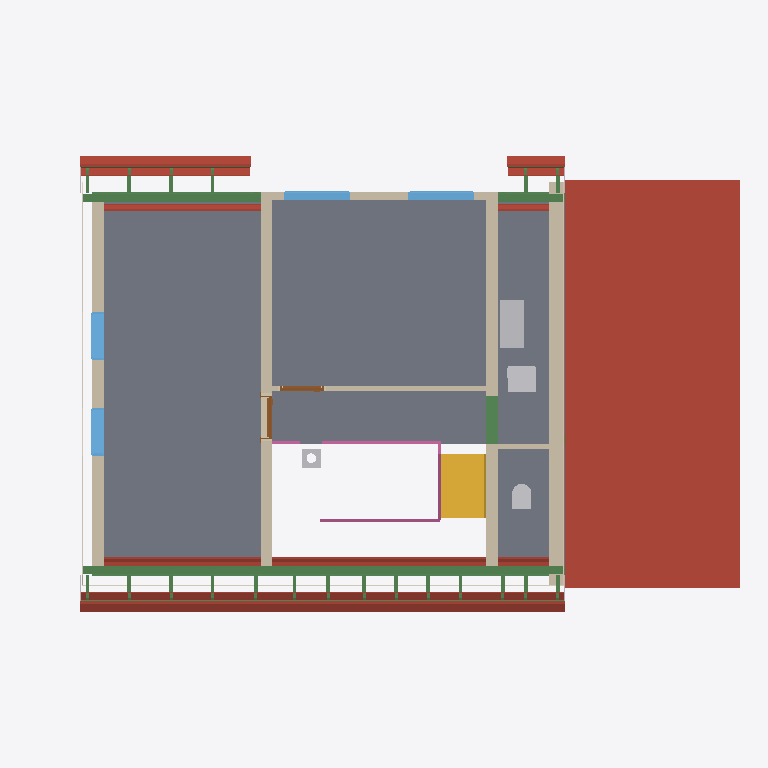
Plan cut of the same IFC building model at storey 'Roof - -2: Vapour barrier' (level 3.15 m, cut at 4.54 m), seen from above with north up, elements coloured by IFC class: 31 beams (green), 29 roofs (red-brown), 7 slabs (grey), 7 walls (beige), 6 other elements (light grey), 4 windows (light blue), 3 railings (pink), 3 coverings (cream), 2 doors (brown), 1 stair (yellow). Cut surfaces are drawn darker.
Extent 14.8 m × 9.5 m × 11.7 m (x, y, z). Storeys (17): Foundations at -3.15 m; Basement at -2.50 m; Ground floor at 0.00 m; Upper floor at 3.15 m; Roof - -1: Thermal insulation under rafters at 3.15 m; Roof - -2: Vapour barrier at 3.15 m; Roof - -3: Gypsum plasterboard at 3.15 m; Roof - 0: Rafters at 3.15 m; Roof - 0a: Collar ties at 3.15 m; Roof - +1: MDF at 3.15 m; Roof - +2: Underlay at 3.15 m; Roof - +3: Counter-battens at 3.15 m; Roof - +4: Tile battens at 3.15 m; Roof - +5: Tiles at 3.15 m; Roof - +6: Windows at 3.15 m; Roof - Eave siding at 3.15 m. Elements (470): 291 IfcBeam, 65 IfcSlab, 26 IfcWall, 22 IfcCovering, 17 IfcFurniture, 12 IfcWindow, 11 IfcBuildingElementProxy, 7 IfcFooting, 6 IfcDoor, 5 IfcSanitaryTerminal, 4 IfcRailing, 3 IfcStair.

HEADER;
FILE_DESCRIPTION(('ViewDefinition[DesignTransferView]'),'2;1');
FILE_NAME('/dev/null','2026-11-01T16:46:02+01:00',(''),(''),'IfcOpenShell 0.8.5','IfcOpenShell 0.8.5','Nobody');
FILE_SCHEMA(('IFC4'));
ENDSEC;
DATA;
#1=IFCPROJECT('20_PRvzUX9JPFZAsVClL_Z',$,'My house',$,$,$,$,(#10,#15),#5);
#19=IFCSITE('0GcnmFOiX2QOhrotKPTJEa',$,'Site',$,$,#27,$,$,$,$,$,$,$,$);
#20=IFCBUILDING('1i0tMFYyf7Duyr0MQEsGjb',$,'My house',$,$,#32,$,$,$,$,$,$);
#33=IFCBUILDINGSTOREY('1fETj$Pm1CoQumvuchQvvY',$,'Foundations',$,$,#39,$,$,$,-3.15);
#40=IFCBUILDINGSTOREY('1ahKOKWWj9kAZ6Ay1DlPNG',$,'Basement',$,$,#45,$,$,$,-2.5);
#46=IFCBUILDINGSTOREY('3azluR7YX4YfmdafRpNB95',$,'Ground floor',$,$,#51,$,$,$,0.0);
#52=IFCBUILDINGSTOREY('1SWCXSVtrB0QHAc7VG5NhW',$,'Upper floor',$,$,#57,$,$,$,3.145);
#16641=IFCBUILDINGSTOREY('1IFEG6EkrBZwjYoKul0uQI',$,'Roof - -1: Thermal insulation under rafters','Visibility container for Thermal insulation under rafters','ROOF_LAYER',#16646,$,$,$,3.145);
#16647=IFCBUILDINGSTOREY('3d4B5l3nXAivFC88xHbDHh',$,'Roof - -2: Vapour barrier','Visibility container for Vapour barrier','ROOF_LAYER',#16652,$,$,$,3.145);
#16653=IFCBUILDINGSTOREY('2rT$Ha8I922uLOxsO97v$X',$,'Roof - -3: Gypsum plasterboard','Visibility container for Gypsum plasterboard','ROOF_LAYER',#16658,$,$,$,3.145);
#16659=IFCBUILDINGSTOREY('3f0WCu7An9EhIzj9IzoUfT',$,'Roof - 0: Rafters','Visibility container for Rafters','ROOF_LAYER',#16664,$,$,$,3.145);
#16665=IFCBUILDINGSTOREY('3zCro87y13QfN2te7KNmBl',$,'Roof - 0a: Collar ties','Visibility container for Collar ties','ROOF_LAYER',#16670,$,$,$,3.145);
#16671=IFCBUILDINGSTOREY('2v7V6GqkXB8uSO9AzJ2c7X',$,'Roof - +1: MDF','Visibility container for MDF','ROOF_LAYER',#16676,$,$,$,3.145);
#16677=IFCBUILDINGSTOREY('0SmvuUv3jETRBwIMTf3SVW',$,'Roof - +2: Underlay','Visibility container for Roofing underlay','ROOF_LAYER',#16682,$,$,$,3.145);
#16683=IFCBUILDINGSTOREY('3aHLHaRZH7xg3DSFZtiLsp',$,'Roof - +3: Counter-battens','Visibility container for Counter-battens','ROOF_LAYER',#16688,$,$,$,3.145);
#16689=IFCBUILDINGSTOREY('1j2ylv47vF7gVWAK86dkhH',$,'Roof - +4: Tile battens','Visibility container for Tile battens','ROOF_LAYER',#16694,$,$,$,3.145);
#16695=IFCBUILDINGSTOREY('3iiLfEhmH3_vR2xKW5eglj',$,'Roof - +5: Tiles','Visibility container for Roof tiles','ROOF_LAYER',#16700,$,$,$,3.145);
#16701=IFCBUILDINGSTOREY('1sJVgiRVv3nvJViOFJ0$or',$,'Roof - +6: Windows','Visibility container for Roof windows','ROOF_LAYER',#16706,$,$,$,3.145);
#16707=IFCBUILDINGSTOREY('0cIMS2J4z0vAWZZD9wE3u1',$,'Roof - Eave siding','Visibility container for Eave siding','ROOF_LAYER',#16712,$,$,$,3.145);
#16713=IFCBUILDINGSTOREY('3yLXm4k$bEaAUuoPVoMZB7',$,'Roof - Sloped siding','Visibility container for Sloped siding','ROOF_LAYER',#16718,$,$,$,3.145);
#21841=IFCSLAB('23TijOOlr8FBBzYercqV$I',$,'Transverse roof roof tiles',$,$,#21897,#21877,$,.ROOF.);
#13811=IFCSLAB('2ZUNrA2IP848VobH9IvwsS',$,'Upper Pokoj 1',$,$,#13816,#13823,$,$);
#13850=IFCSLAB('1babh497PFF871hZJDE91H',$,'Upper Pokoj 2',$,$,#13855,#13862,$,$);
#13883=IFCSLAB('1$B_RExX1CdRbfRh6E5oxY',$,'Galerie',$,$,#13888,#13895,$,$);
#13916=IFCSLAB('3IFthQV7j6BOiUnrwteyON',$,'Technika nahore',$,$,#13921,#13928,$,$);
#23196=IFCWALL('1O9IrVnw15nOdkj3AtyZLI',$,'West roof closure - wall','Single 300 mm upper-floor gable wall with exterior siding',$,#23206,#23234,$,$);
#13949=IFCSLAB('0KZq1gKN92ghc43UBbSmRj',$,'Zachod',$,$,#13954,#13961,$,$);
#14791=IFCBEAM('0o$h67SVv9tu52S_mvDpaP',$,'Beam',$,'WALL_PLATE',#14796,#14805,$,.USERDEFINED.);
#14341=IFCWALL('0z6ZuQQGD3txuEFZzPqhYA',$,'Wall 6',$,$,#14350,#14378,$,$);
#14299=IFCWALL('126Bclh1L4wATSJ3_4HJv4',$,'Wall 5',$,$,#14308,#14336,$,$);
#14057=IFCWALL('2g5Dm3isL98gAfdBxXOsEh',$,'Wall 4',$,$,#14067,#14102,$,$);
#4270=IFCSTAIR('069fwOGfXB9wm8FZ3wKTG9',$,'Gallery stair',$,$,#4277,$,$,.STRAIGHT_RUN_STAIR.);
#20874=IFCSLAB('395IWWaT5EJhZV8Zbsgj8N',$,'Street segment 1 roof tiles',$,$,#20952,#20910,$,.ROOF.);
#20619=IFCSLAB('33fv7Djq59ueHp42Xh3OoF',$,'Garden segment 0 roof tiles',$,$,#20697,#20655,$,.ROOF.);
#20380=IFCSLAB('07HGfAG7r1iBHAhthF8uXV',$,'Street segment 0 roof tiles',$,$,#20442,#20416,$,.ROOF.);
#20788=IFCSLAB('14q_1L9BzDK8aFLspVqOci',$,'Street segment 1 roofing underlay',$,$,#20873,#20831,$,.ROOF.);
#14810=IFCBEAM('1QPCfmB_P1YuuDeXZSGCsZ',$,'Beam',$,'WALL_PLATE',#14815,#14824,$,.USERDEFINED.);
#14908=IFCFURNITURE('0FahgIsNv2E8x3z89KnK1E',$,'Rekuperace',$,'Rekuperace',#14913,#14920,$,.USERDEFINED.);
#20533=IFCSLAB('364Ks2Ix9CrAX3453MqRm_',$,'Garden segment 0 roofing underlay',$,$,#20618,#20576,$,.ROOF.);
#20310=IFCSLAB('2KIt0c8nzCr9NgEvJxd0QH',$,'Street segment 0 roofing underlay',$,$,#20379,#20353,$,.ROOF.);
#19091=IFCSLAB('3J3vWuMS9CD8egHsSKHgTQ',$,'Street segment 1 gypsum plasterboard',$,$,#19175,#19155,$,.ROOF.);
#18635=IFCSLAB('3wBPmC3h1BP8HHKTZkaHUu',$,'Garden segment 0 gypsum plasterboard',$,$,#18741,#18699,$,.ROOF.);
#16273=IFCBEAM('05bYJ5kCLC8QwlUizKXib$',$,'Ring beam 17',$,'Ring beam',#16278,#16287,$,.BEAM.);
#14419=IFCWALL('2lVA7Xqy97MvJHbHtc_$zh',$,'Wall 7',$,$,#14429,#14440,$,$);
#13982=IFCWALL('3F5o9zwIPDufMPUJDIPxYP',$,'Wall 1',$,$,#13991,#14002,$,$);
#18323=IFCSLAB('2c9XlUTnf69e0mTg853ncj',$,'Street segment 0 gypsum plasterboard',$,$,#18413,#18387,$,.ROOF.);
#14656=IFCSANITARYTERMINAL('3VTtiyH9T7$uhr5GcJ_6Vi',$,'Umyv',$,$,#14676,#14664,$,$);
#21652=IFCSLAB('1XRK9fkDLBPPtXJogvBujI',$,'Garden segment 2 roof tiles',$,$,#21708,#21688,$,.ROOF.);
#14125=IFCWINDOW('1LJETB0KL4MROr381OBbIy',$,'East upper window 1',$,$,#14202,#14126,$,1.375,1.0,.WINDOW.,.SINGLE_PANEL.,$);
#14221=IFCWINDOW('26LuOOw4jA2PpsUEb1De5D',$,'East upper window 2',$,$,#14298,#14222,$,1.375,1.0,.WINDOW.,.SINGLE_PANEL.,$);
#21463=IFCSLAB('1HTOizYbT9Jg2ssQcurl$h',$,'Street segment 2 roof tiles',$,$,#21519,#21499,$,.ROOF.);
#15057=IFCWINDOW('2VLZBPn_b1G8l6OgjQc$6r',$,'Window 4',$,$,#15134,#15058,$,1.01,1.375,.WINDOW.,.SINGLE_PANEL.,$);
#14961=IFCWINDOW('3_ugSq_gvEk8jwlnEgqm3a',$,'Window 3',$,$,#15038,#14962,$,1.01,1.375,.WINDOW.,.SINGLE_PANEL.,$);
#37253=IFCRAILING('1XUma6qQrAAxdjT91K$iNO',$,'Gallery stair and railing after chimney',$,$,#37258,#37613,$,.GUARDRAIL.);
#3360=IFCBEAM('3okzhKqPfCJ94YGqATKuFA',$,'Ring beam 4',$,'Ring beam',#3365,#3374,$,.BEAM.);
#14829=IFCBEAM('3jC2$KMUHAvvRTuujh$_LV',$,'Beam',$,'WALL_PLATE',#14834,#14843,$,.USERDEFINED.);
#14635=IFCSANITARYTERMINAL('1e6_itXIXFxQ0fZijB1_yg',$,'WC',$,$,#14655,#14643,$,$);
#36071=IFCCOVERING('3mFcUvgnfBqxzggNTDDGnk',$,'Street facade - high',$,'FACADE_CLADDING',#36076,#36087,$,.CLADDING.);
#18984=IFCSLAB('3nTKySDt5Azwcm92ktTfMH',$,'Street segment 1 vapour barrier',$,$,#19090,#19048,$,.ROOF.);
#18870=IFCSLAB('2K2JdMvFj32guORi48dbIG',$,'Street segment 1 thermal insulation under rafters',$,$,#18983,#18941,$,.ROOF.);
#16402=IFCBEAM('37_Ha4YSD8dOrXDp6ZFDd2',$,'Ring beam 18',$,'Ring beam',#16407,#16416,$,.BEAM.);
#23335=IFCCOVERING('3kEdhHbhHFGu0BskHws7ab',$,'West roof closure - Siding',$,'FACADE_CLADDING',#23340,#23368,$,.CLADDING.);
#36349=IFCCOVERING('0IuMWsVY96pPmB8SF3zT$w',$,'East facade',$,'FACADE_CLADDING',#36354,#36365,$,.CLADDING.);
#36905=IFCRAILING('2TMqKK2PXA5gsQTrkqU6X4',$,'Main stair railing',$,$,#36910,#37123,$,.GUARDRAIL.);
#21588=IFCSLAB('39mtJuzePEXBxDjGbD1Mfy',$,'Garden segment 2 roofing underlay',$,$,#21651,#21631,$,.ROOF.);
#21399=IFCSLAB('243an7LP9Eegz4WowNQHqH',$,'Street segment 2 roofing underlay',$,$,#21462,#21442,$,.ROOF.);
#18232=IFCSLAB('3xTvSQnyX99woFXlp$mF9T',$,'Street segment 0 vapour barrier',$,$,#18322,#18296,$,.ROOF.);
#18134=IFCSLAB('3nrv06xh58VPXxKZfdFcgw',$,'Street segment 0 thermal insulation under rafters',$,$,#18231,#18205,$,.ROOF.);
#20027=IFCSLAB('1fZyhudqvFowilMj3F9EZl',$,'Garden segment 2 gypsum plasterboard',$,$,#20111,#20091,$,.ROOF.);
#4341=IFCCHIMNEY('3UikDAAYDF28VCIozePis3',$,'Main chimney',$,$,#4346,#4361,$,.NOTDEFINED.);
#20702=IFCSLAB('0heqXyHUTAIvbI3QiHCPwq',$,'Street segment 1 MDF',$,$,#20787,#20745,$,.ROOF.);
#26625=IFCBEAM('0QFcg71L112fzoS1TIEsK0',$,'Street segments 0 to 2 tile batten 18.2',$,$,#26685,#26670,$,.BEAM.);
#14610=IFCWALL('0psuMJx2bCzw5tkhh7fPB8',$,'Wall 8',$,$,#14619,#14630,$,$);
#19765=IFCSLAB('15xyBMr4b4huJ3Nsas1Umq',$,'Street segment 2 gypsum plasterboard',$,$,#19849,#19829,$,.ROOF.);
#15153=IFCDOOR('2Vg2q6xVrAfvOtE2jRG2ah',$,'Door 2',$,$,#15281,#15164,$,2.155,0.9,.DOOR.,.SINGLE_SWING_LEFT.,$);
#11085=IFCSLAB('0I7qzb07vFQ99sLDCGXXZL',$,'Ceiling 3 a',$,$,#11090,#11094,$,.FLOOR.);
#14463=IFCDOOR('2HHGCtGen6ph7uK31aSDx$',$,'Door 1',$,$,#14591,#14474,$,2.155,0.9,.DOOR.,.SINGLE_SWING_LEFT.,$);
#20240=IFCSLAB('1Ixoo$6BbCKfD6l45FCbuH',$,'Street segment 0 MDF',$,$,#20309,#20283,$,.ROOF.);
#20447=IFCSLAB('11BmMhBafDOP8eoFw6yzG4',$,'Garden segment 0 MDF',$,$,#20532,#20490,$,.ROOF.);
#26564=IFCBEAM('1UzAiCBVzA0gmkaUTdwk6Z',$,'Street segments 0 to 2 tile batten 18.1',$,$,#26624,#26609,$,.BEAM.);
#28909=IFCBEAM('1OkxQ8Vj197RI$8f60ZrFp',$,'Garden segments 0 and 2 tile batten 18.1',$,$,#28969,#28954,$,.BEAM.);
#18528=IFCSLAB('3lST5hL3DAdRsBGzuU5jaw',$,'Garden segment 0 vapour barrier',$,$,#18634,#18592,$,.ROOF.);
#12840=IFCSLAB('0xN0R$6p1DARtqBdVPXgBt',$,'Ceiling 3 b',$,$,#12845,#12849,$,.FLOOR.);
#19680=IFCSLAB('3XvTyPyBL7rRgzqZVQ_Box',$,'Street segment 2 vapour barrier',$,$,#19764,#19744,$,.ROOF.);
#19588=IFCSLAB('1lkFwwdnb8agqiS8XKQqqz',$,'Street segment 2 thermal insulation under rafters',$,$,#19679,#19659,$,.ROOF.);
#37159=IFCRAILING('2QssMVGJ52X8A1u3ipnvoP',$,'Gallery railing before chimney',$,$,#37164,#37233,$,.GUARDRAIL.);
#30130=IFCBEAM('3f5y85cMb3$uE4XUvMir2D',$,'Rafter 1',$,'RAFTER',#30190,#30175,$,.USERDEFINED.);
#30191=IFCBEAM('1rcpWXhqPFFgWU4fRp4QRo',$,'Rafter 1',$,'RAFTER',#30251,#30236,$,.USERDEFINED.);
#30313=IFCBEAM('2x1OC8vb9DQQVSomk5NX3j',$,'Rafter 1',$,'RAFTER',#30373,#30358,$,.USERDEFINED.);
#30252=IFCBEAM('3RC1dcmu1Ffg6DQpgY3Smh',$,'Rafter 1',$,'RAFTER',#30312,#30297,$,.USERDEFINED.);
#30557=IFCBEAM('0GQ6ebSfb4hgubOyJ9Q8iD',$,'Rafter 1',$,'RAFTER',#30617,#30602,$,.USERDEFINED.);
#30937=IFCBEAM('2bJzSDC314aRLX8qI959cb',$,'Rafter 1',$,'RAFTER',#30997,#30982,$,.USERDEFINED.);
#31066=IFCBEAM('0qHQQIr0TCOOEl8H0ASJ96',$,'Rafter 1',$,'RAFTER',#31126,#31111,$,.USERDEFINED.);
#31256=IFCBEAM('0UNFx6kEf7xOhuQpIbd9ld',$,'Rafter 1',$,'RAFTER',#31316,#31301,$,.USERDEFINED.);
#31446=IFCBEAM('3TU2jg7gH5Pwc8MPxgBz34',$,'Rafter 1',$,'RAFTER',#31506,#31491,$,.USERDEFINED.);
#31826=IFCBEAM('1d_asKDm11kAevkWKS1JSe',$,'Rafter 1',$,'RAFTER',#31886,#31871,$,.USERDEFINED.);
#32016=IFCBEAM('3XNSS5Etv56OvAKehwA56R',$,'Rafter 1',$,'RAFTER',#32076,#32061,$,.USERDEFINED.);
#32077=IFCBEAM('0slzKDcgn3Y8nm2wF4QVf8',$,'Rafter 1',$,'RAFTER',#32137,#32122,$,.USERDEFINED.);
#32199=IFCBEAM('0BgQ2q9WTE88o77wp34KBB',$,'Rafter 1',$,'RAFTER',#32259,#32244,$,.USERDEFINED.);
#32138=IFCBEAM('3HF8Q_2XPDWQo8I4bOmE$D',$,'Rafter 1',$,'RAFTER',#32198,#32183,$,.USERDEFINED.);
#21524=IFCSLAB('1UIlXmGrj7_8md1kXI1I1t',$,'Garden segment 2 MDF',$,$,#21587,#21567,$,.ROOF.);
#28970=IFCBEAM('0En$f5LwrByhRMjPVW$$s6',$,'Garden segments 0 and 2 tile batten 18.2',$,$,#29030,#29015,$,.BEAM.);
#21335=IFCSLAB('1xR47vKz57P9nuk5DFq73o',$,'Street segment 2 MDF',$,$,#21398,#21378,$,.ROOF.);
#26686=IFCBEAM('1rVLaoyyD02OCdby_sp7_5',$,'Street segments 0 to 2 tile batten 18.3',$,$,#26746,#26731,$,.BEAM.);
#22931=IFCBUILDINGELEMENTPROXY('175_syRerBKw9$tpxEaT0Z',$,'High roof left sloped siding','Solid-color non-structural roof-edge cap, rafter underside to tile underside','ROOF_SLOPE_SIDING',#22959,#22948,$,.USERDEFINED.);
#22960=IFCBUILDINGELEMENTPROXY('2NDdn9iiDE4QsDIwcmVsGC',$,'High roof right sloped siding','Solid-color non-structural roof-edge cap, rafter underside to tile underside','ROOF_SLOPE_SIDING',#22987,#22977,$,.USERDEFINED.);
#19942=IFCSLAB('3LuA78Zmr44hdKWnJjjibE',$,'Garden segment 2 vapour barrier',$,$,#20026,#20006,$,.ROOF.);
#30007=IFCBEAM('2OtYVZcuv5Ef31i7nwC3Wg',$,'Rafter 1',$,'RAFTER',#30068,#30052,$,.USERDEFINED.);
#30069=IFCBEAM('2HPwceQ$116gV68eGMuT_1',$,'Rafter 1',$,'RAFTER',#30129,#30114,$,.USERDEFINED.);
#30374=IFCBEAM('0k$bautgLERRzlPgYaKsv3',$,'Rafter 1',$,'RAFTER',#30434,#30419,$,.USERDEFINED.);
#30435=IFCBEAM('19KEn5AJr9bg$mJqst7auH',$,'Rafter 1',$,'RAFTER',#30495,#30480,$,.USERDEFINED.);
#30747=IFCBEAM('2LJtLuARLCUAOcxXCzGJMp',$,'Rafter 1',$,'RAFTER',#30807,#30792,$,.USERDEFINED.);
#31636=IFCBEAM('2tYxYTcd9D3PjBu9ImVCi4',$,'Rafter 1',$,'RAFTER',#31696,#31681,$,.USERDEFINED.);
ENDSEC;
